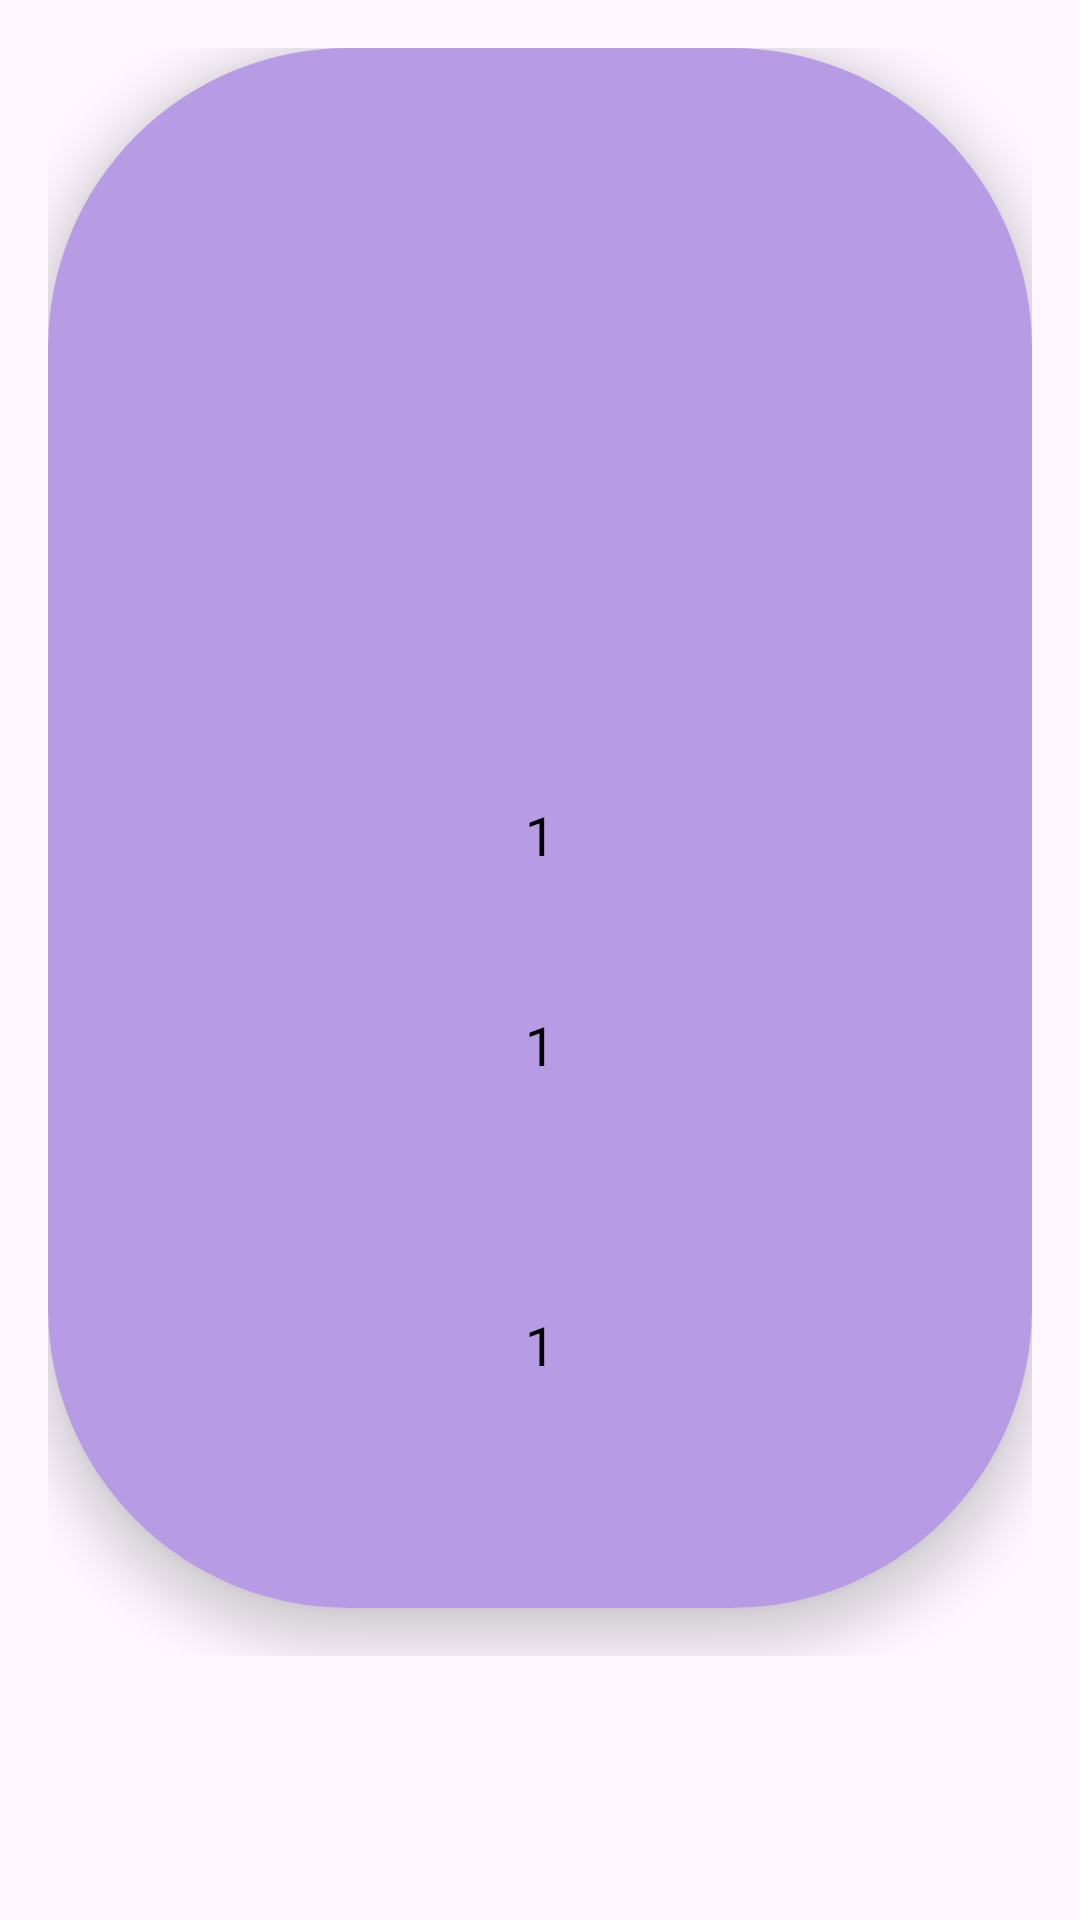

This screen was rendered from an Android layout file. Write that file and the resources it references.
<!-- AndroidManifest.xml: application theme Theme.AndroidProject -->
<!-- res/layout/my_row.xml -->
<?xml version="1.0" encoding="utf-8"?>
<ScrollView xmlns:android="http://schemas.android.com/apk/res/android"
    xmlns:app="http://schemas.android.com/apk/res-auto"
    android:id="@+id/scrollView"
    android:layout_width="match_parent"
    android:layout_height="match_parent">

    <LinearLayout
        android:layout_width="match_parent"
        android:layout_height="wrap_content"
        android:padding="16dp"
        android:orientation="vertical">


        <androidx.cardview.widget.CardView
            android:id="@+id/cardView"
            android:layout_width="match_parent"
            android:layout_height="wrap_content"
            android:layout_marginBottom="16dp"
            android:background="#FFFFFF"
            app:cardCornerRadius="100dp"
            app:cardElevation="10dp"
            app:cardPreventCornerOverlap="true"
            app:layout_constraintBottom_toBottomOf="parent"
            app:layout_constraintEnd_toEndOf="parent"
            app:layout_constraintStart_toStartOf="parent"
            app:layout_constraintTop_toTopOf="parent">


            <LinearLayout
                android:id="@+id/mainLayout"
                android:layout_width="match_parent"
                android:layout_height="wrap_content"
                android:background="#B79BE4"
                android:orientation="vertical">

                <ImageView
                    android:id="@+id/logo"
                    android:layout_width="410dp"
                    android:layout_height="250dp"
                    android:src="@drawable/logo" />



                <TextView
                    android:id="@+id/formation_titre_txt"
                    android:layout_width="match_parent"
                    android:layout_height="70dp"
                    android:text="1"
                    android:textAlignment="center"
                    android:textColor="#000"
                    android:textSize="18sp"
                    />

                <TextView
                    android:id="@+id/formation_description_txt"
                    android:layout_width="match_parent"
                    android:layout_height="100dp"
                    android:text="1"
                    android:textAlignment="center"
                    android:textColor="#000"
                    android:textSize="18sp"
                     />

                <TextView
                    android:id="@+id/formation_objectif_txt"
                    android:layout_width="match_parent"
                    android:layout_height="100dp"
                    android:text="1"
                    android:textAlignment="center"
                    android:textColor="#000"
                    android:textSize="18sp"
                     />

            </LinearLayout>
        </androidx.cardview.widget.CardView>
    </LinearLayout>
</ScrollView>
<!-- resources referenced by this layout -->
<resources>
  <style name="Theme.AndroidProject" parent="Base.Theme.AndroidProject" />
  <style name="Base.Theme.AndroidProject" parent="Theme.Material3.DayNight.NoActionBar">
          
          
      </style>
</resources>
